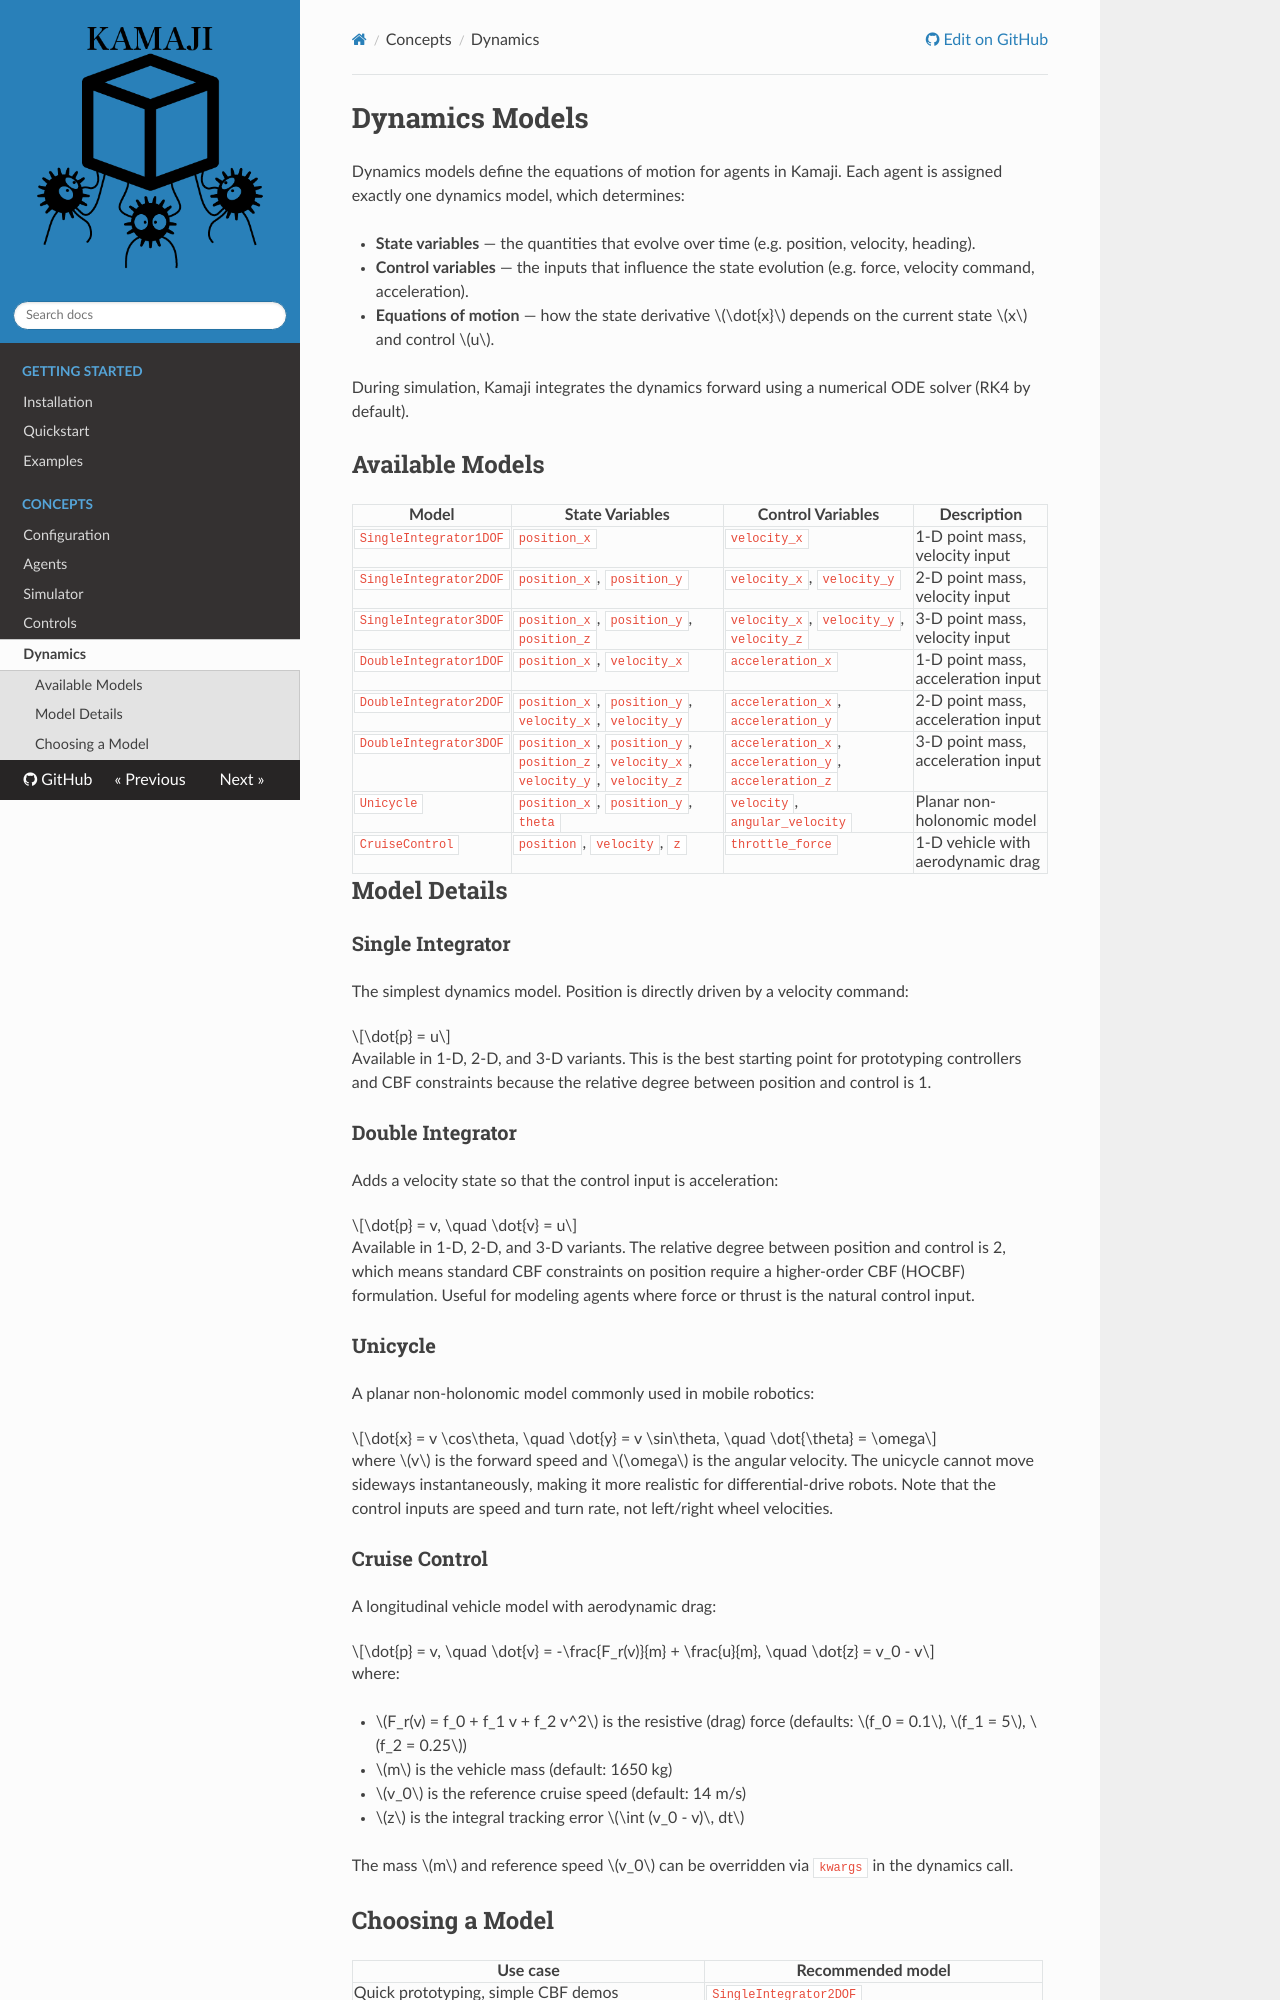

repository: JCorbin406/Kamaji · page: concepts/dynamics/index.html · generator: mkdocs

# Dynamics Models

Dynamics models define the equations of motion for agents in Kamaji. Each agent is assigned exactly one dynamics model, which determines:

- **State variables** — the quantities that evolve over time (e.g. position, velocity, heading).
- **Control variables** — the inputs that influence the state evolution (e.g. force, velocity command, acceleration).
- **Equations of motion** — how the state derivative $\dot{x}$ depends on the current state $x$ and control $u$.

During simulation, Kamaji integrates the dynamics forward using a numerical ODE solver (RK4 by default).

## Available Models

| Model | State Variables | Control Variables | Description |
|-------|----------------|-------------------|-------------|
| `SingleIntegrator1DOF` | `position_x` | `velocity_x` | 1-D point mass, velocity input |
| `SingleIntegrator2DOF` | `position_x`, `position_y` | `velocity_x`, `velocity_y` | 2-D point mass, velocity input |
| `SingleIntegrator3DOF` | `position_x`, `position_y`, `position_z` | `velocity_x`, `velocity_y`, `velocity_z` | 3-D point mass, velocity input |
| `DoubleIntegrator1DOF` | `position_x`, `velocity_x` | `acceleration_x` | 1-D point mass, acceleration input |
| `DoubleIntegrator2DOF` | `position_x`, `position_y`, `velocity_x`, `velocity_y` | `acceleration_x`, `acceleration_y` | 2-D point mass, acceleration input |
| `DoubleIntegrator3DOF` | `position_x`, `position_y`, `position_z`, `velocity_x`, `velocity_y`, `velocity_z` | `acceleration_x`, `acceleration_y`, `acceleration_z` | 3-D point mass, acceleration input |
| `Unicycle` | `position_x`, `position_y`, `theta` | `velocity`, `angular_velocity` | Planar non-holonomic model |
| `CruiseControl` | `position`, `velocity`, `z` | `throttle_force` | 1-D vehicle with aerodynamic drag |

## Model Details

### Single Integrator

The simplest dynamics model. Position is directly driven by a velocity command:

$$\dot{p} = u$$

Available in 1-D, 2-D, and 3-D variants. This is the best starting point for prototyping controllers and CBF constraints because the relative degree between position and control is 1.

### Double Integrator

Adds a velocity state so that the control input is acceleration:

$$\dot{p} = v, \quad \dot{v} = u$$

Available in 1-D, 2-D, and 3-D variants. The relative degree between position and control is 2, which means standard CBF constraints on position require a higher-order CBF (HOCBF) formulation. Useful for modeling agents where force or thrust is the natural control input.

### Unicycle

A planar non-holonomic model commonly used in mobile robotics:

$$\dot{x} = v \cos\theta, \quad \dot{y} = v \sin\theta, \quad \dot{\theta} = \omega$$

where $v$ is the forward speed and $\omega$ is the angular velocity. The unicycle cannot move sideways instantaneously, making it more realistic for differential-drive robots. Note that the control inputs are speed and turn rate, not left/right wheel velocities.
